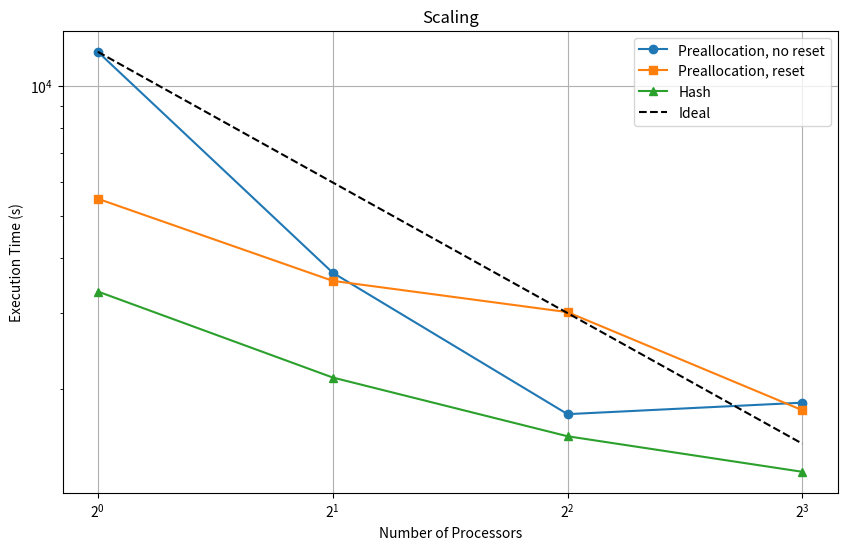

Write Python code to recreate this figure.
import numpy as np
import matplotlib.pyplot as plt

# Data for processor counts and execution times for three numerical experiments
processors = np.array([1, 2, 4, 8])
pre_no_reset = np.array([11971.215, 3708.090, 1750.639, 1860.622])
pre_reset = np.array([5489.454, 3551.250, 3007.742, 1787.323])
hash = np.array([3355.417, 2126.166, 1556.862, 1289.094])

# Calculate the ideal execution times based on the first experiment's single processor time
ideal_time = pre_no_reset[0] / processors

# Plotting the data
plt.figure(figsize=(10, 6))
plt.plot(processors, pre_no_reset, marker='o', label='Preallocation, no reset')
plt.plot(processors, pre_reset, marker='s', label='Preallocation, reset')
plt.plot(processors, hash, marker='^', label='Hash')
plt.plot(processors, ideal_time, linestyle='--', color='k', label='Ideal')

# Adding labels and title
plt.xlabel('Number of Processors')
plt.ylabel('Execution Time (s)')
plt.title('Scaling')
plt.legend()
plt.grid(True)
plt.xscale('log', base=2)
plt.yscale('log', base=10)

# Save the plot to a PNG file
plt.savefig('scaling_study.png')
